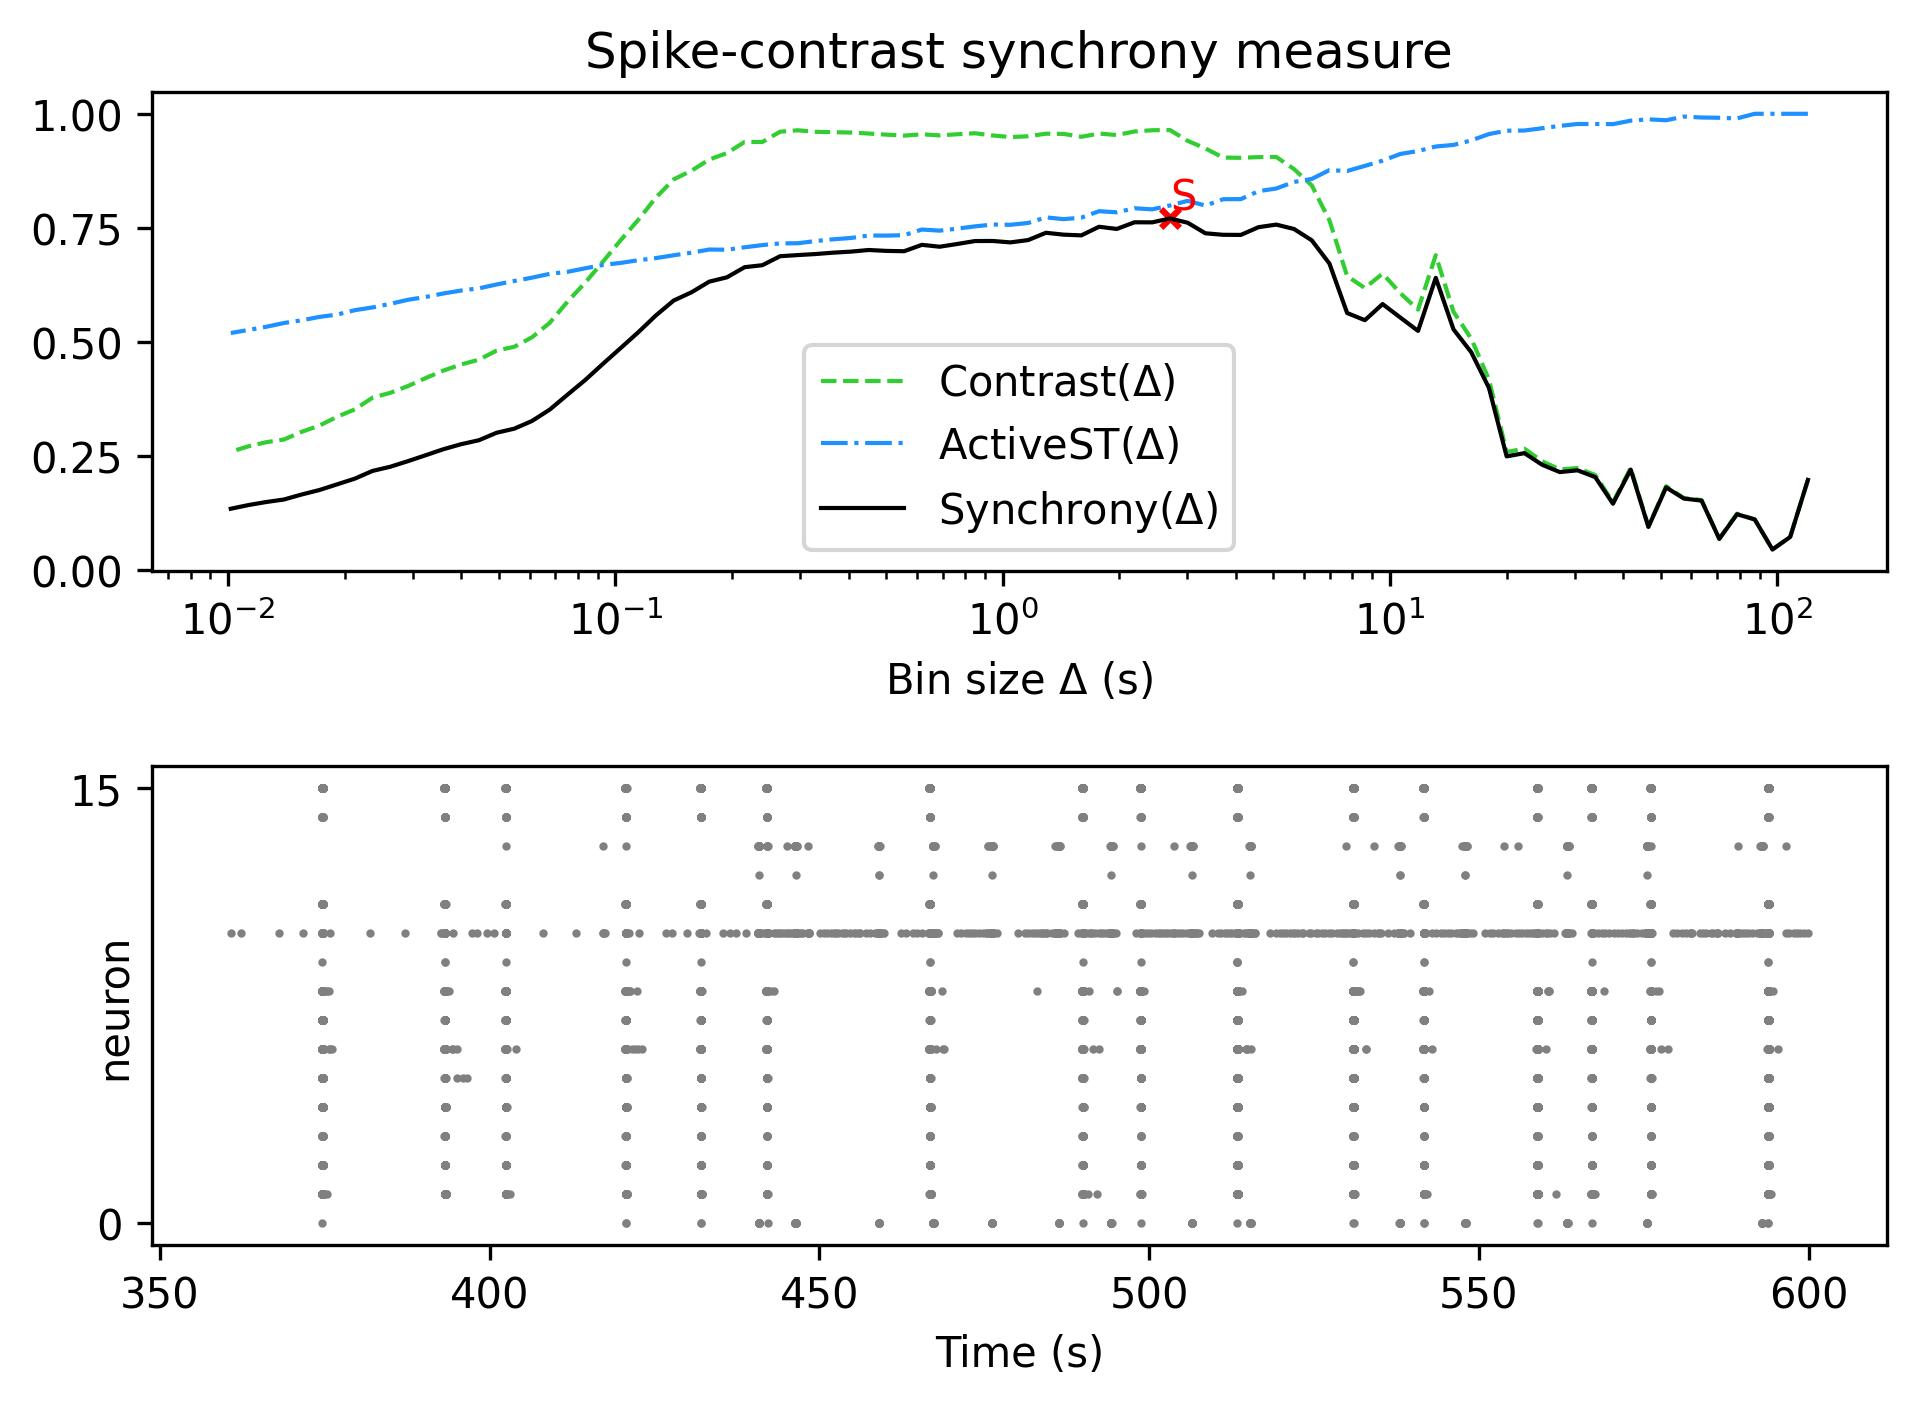

Values plotted in this chart, from the file beside it:
, Spike-contrast (120.0 s), Spike-contrast (108.0 s), Spike-contrast (97.2 s), Spike-contrast (87.48 s), Spike-contrast (78.732 s), Spike-contrast (70.859 s), Spike-contrast (63.773 s), Spike-contrast (57.396 s), Spike-contrast (51.656 s), Spike-contrast (46.49 s), Spike-contrast (41.841 s), Spike-contrast (37.657 s), Spike-contrast (33.892 s), Spike-contrast (30.502 s), Spike-contrast (27.452 s), Spike-contrast (24.707 s), Spike-contrast (22.236 s), Spike-contrast (20.013 s), Spike-contrast (18.011 s), Spike-contrast (16.21 s), Spike-contrast (14.589 s), Spike-contrast (13.13 s), Spike-contrast (11.817 s)
0, 0.1982, 0.07318, 0.04586, 0.1117, 0.1231, 0.06908, 0.1529, 0.1574, 0.1819, 0.0952, 0.2209, 0.1461, 0.2043, 0.2192, 0.2153, 0.2315, 0.2568, 0.2498, 0.3999, 0.4779, 0.5279, 0.6408, 0.5245
